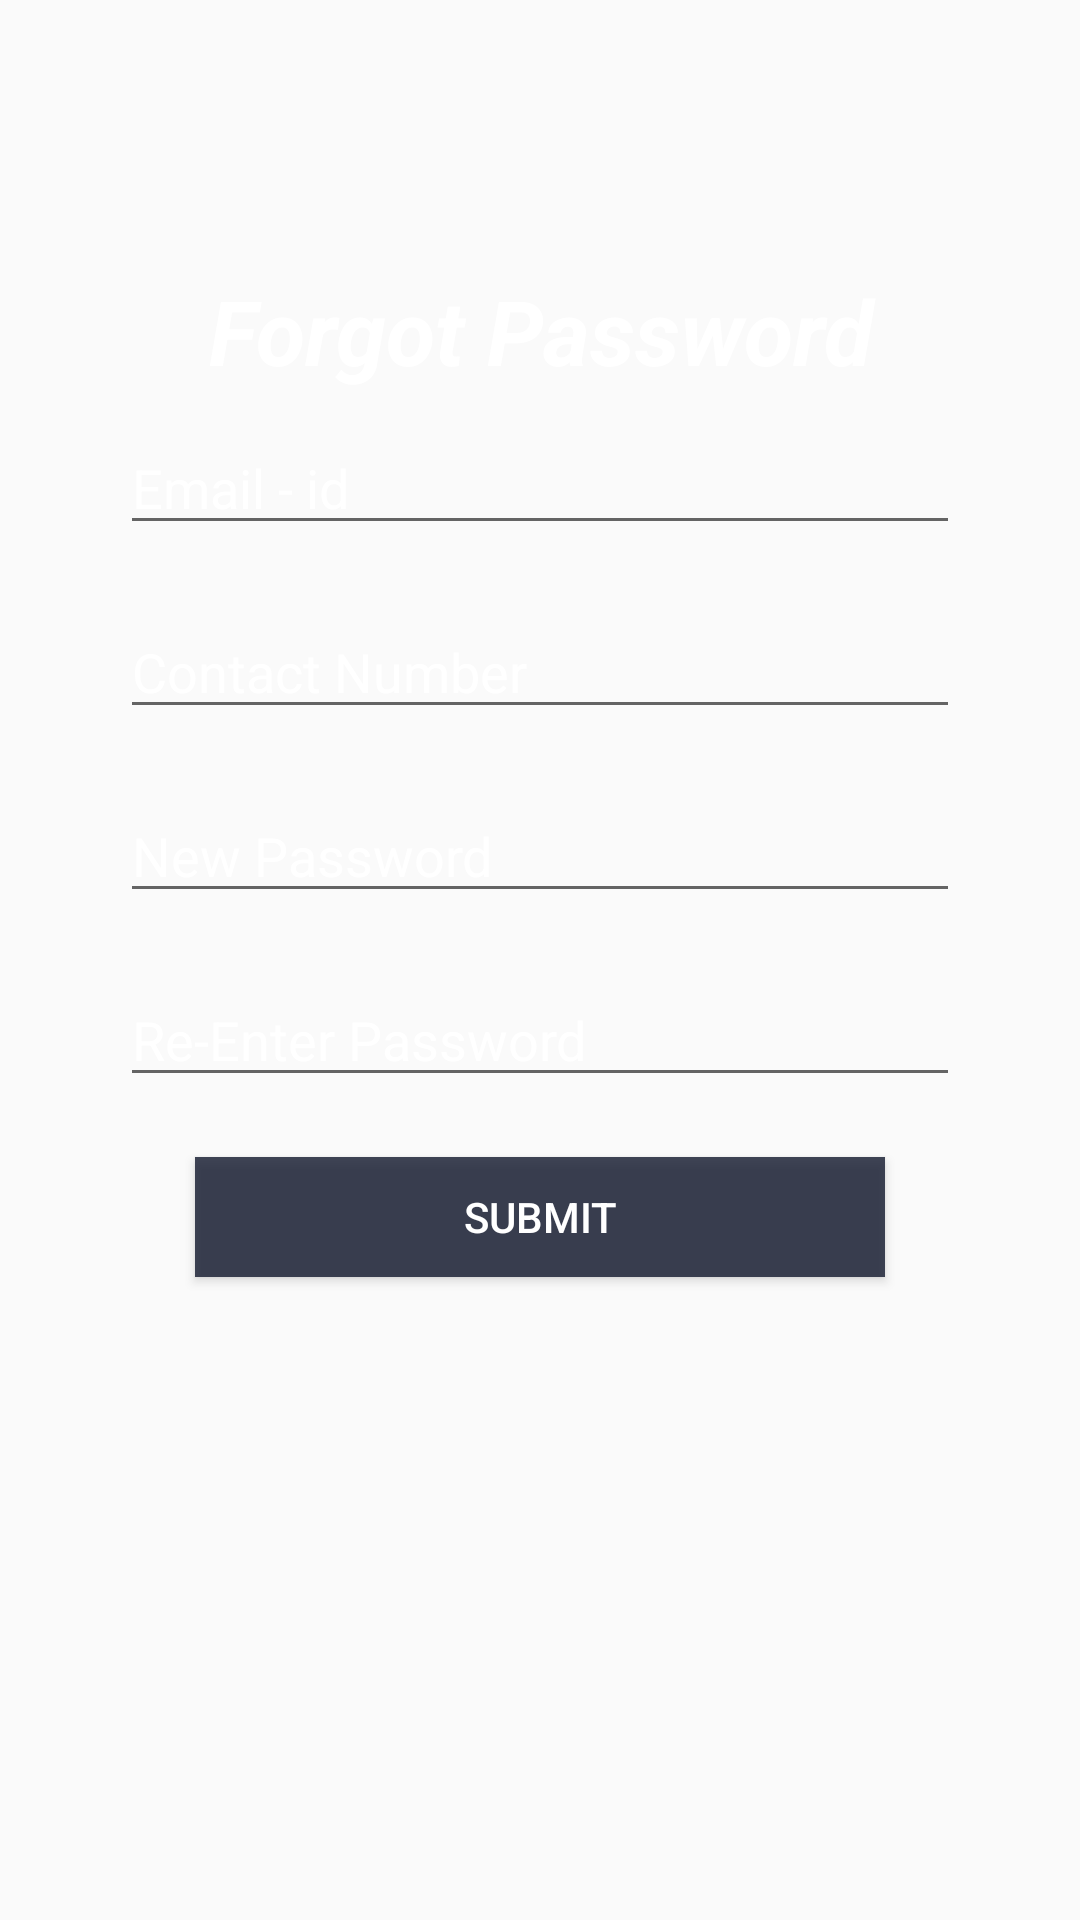

Layout XML and referenced resources for this Android screen:
<!-- AndroidManifest.xml: application theme AppTheme -->
<!-- res/layout/activity_forgot_password.xml -->
<?xml version="1.0" encoding="utf-8"?>

<RelativeLayout xmlns:android="http://schemas.android.com/apk/res/android"
    xmlns:app="http://schemas.android.com/apk/res-auto"
    xmlns:tools="http://schemas.android.com/tools"
    android:layout_width="match_parent"
    android:layout_height="match_parent"
    tools:context="com.TheEventWelfare.EventConnects.ForgotPassword">
    <ScrollView
        android:layout_width="match_parent"
        android:layout_height="match_parent">
    <RelativeLayout
        android:layout_width="match_parent"
        android:layout_height="wrap_content"
        android:padding="40dp"
        >
        <TextView
            android:layout_width="match_parent"
            android:layout_height="wrap_content"
            android:id="@+id/logoreset"
            android:layout_marginTop="50dp"
            android:layout_marginLeft="5dp"
            android:layout_marginRight="5dp"
            android:text="Forgot Password"
            android:textAlignment="center"
            android:textColor="#ffffff"
            android:textSize="30sp"
            android:textStyle="bold|italic"
            android:layout_marginBottom="10dp"
            />

    <EditText
        android:layout_below="@+id/logoreset"
        android:layout_width="match_parent"
        android:layout_height="wrap_content"
        android:hint="Email - id"
        android:inputType="textEmailAddress"
        android:textColor="#ffffff"
        android:textColorHint="#ffffff"
        android:id="@+id/forgotemail"/>
    <EditText
        android:layout_marginTop="20dp"
        android:layout_width="match_parent"
        android:layout_height="wrap_content"
        android:hint="Contact Number"
        android:inputType="phone"
        android:textColor="#ffffff"
        android:textColorHint="#ffffff"
        android:layout_below="@+id/forgotemail"
        android:id="@+id/forgotcontact"/>
    <EditText
        android:layout_marginTop="20dp"
        android:layout_width="match_parent"
        android:layout_height="wrap_content"
        android:hint="New Password"
        android:inputType="textPassword"
        android:layout_below="@+id/forgotcontact"
        android:textColor="#ffffff"
        android:textColorHint="#ffffff"
        android:id="@+id/resentpasswprd"/>
    <EditText
        android:layout_marginTop="20dp"
        android:layout_width="match_parent"
        android:layout_height="wrap_content"
        android:hint="Re-Enter Password"
        android:inputType="textPassword"
        android:layout_below="@+id/resentpasswprd"
        android:textColor="#ffffff"
        android:textColorHint="#ffffff"
        android:id="@+id/resetconfirmpassword"/>
        <Button
            android:layout_margin="20dp"
            android:layout_width="230dp"
            android:layout_height="40dp"
            android:text="Submit"
            android:textColor="#ffffff"
            android:layout_centerHorizontal="true"
            android:id="@+id/forgotbutton"
            android:background="@drawable/loginbuttonproperties"
            android:layout_below="@+id/resetconfirmpassword"/>


    </RelativeLayout>
    </ScrollView>
</RelativeLayout>
<!-- resources referenced by this layout -->
<resources>
  <!-- drawable loginbuttonproperties (drawable) -->
  <?xml version="1.0" encoding="utf-8"?>
  
  <selector xmlns:android="http://schemas.android.com/apk/res/android">
      <item android:state_pressed="true"
          android:drawable="@color/button_pressed"/>
      <item android:drawable="@color/button_default"/>
  
  </selector>
  <style name="AppTheme" parent="Theme.AppCompat.Light.DarkActionBar">
          
          <item name="colorPrimary">@color/colorPrimary</item>
          <item name="colorPrimaryDark">@color/colorPrimaryDark</item>
          <item name="colorAccent">@color/colorAccent</item>
      </style>
  <color name="button_pressed">#c6040a2d</color>
  <color name="button_default">#cf151c31</color>
  <color name="colorPrimary">#223c87</color>
  <color name="colorPrimaryDark">#223c87</color>
  <color name="colorAccent">#aca9aa</color>
</resources>
